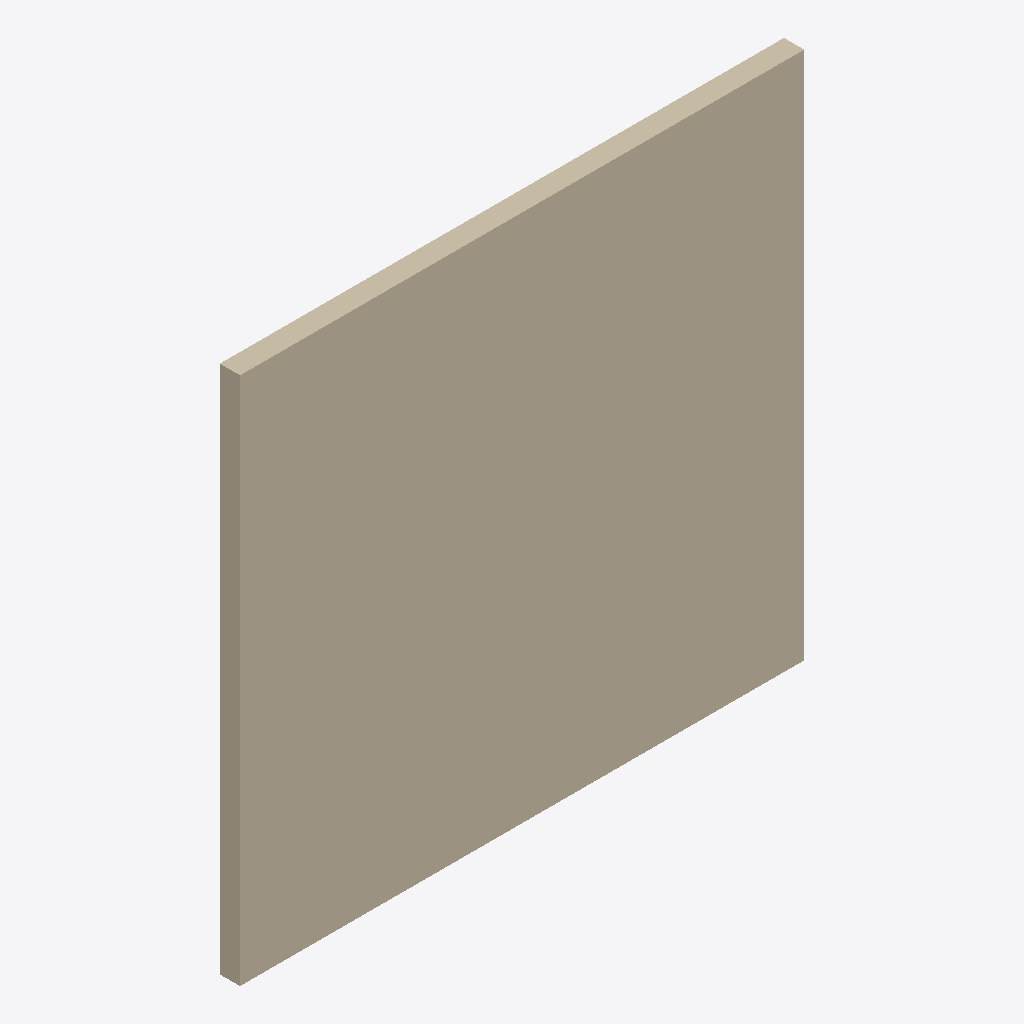
Isometric view of an IFC building model (IFC-SPF (STEP), schema IFC4, length unit metre), seen from the south-west, elements coloured by IFC class: 1 wall (beige).
Extent 3.2 m × 0.1 m × 3.0 m (x, y, z). Elements (1): 1 IfcWallStandardCase.

HEADER;
FILE_DESCRIPTION(('ViewDefinition [CoordinationView]'),'2;1');
FILE_NAME('','2026-07-06T11:08:22',(''),(''),'IfcOpenShell 0.8.5-1c5b825','IfcOpenShell 0.8.5-1c5b825','');
FILE_SCHEMA(('IFC4'));
ENDSEC;
DATA;
#11=IFCPROJECT('23tzKN_VT4O9oZkcxt_LVJ',#5,'3 BHK Apartment Plan',$,$,$,$,(#8),#10);
#30=IFCWALLSTANDARDCASE('2QT25jfNr8zv86r7JZx7eq',$,'int_liv_din_beam',$,$,#18,#29,$,$);
ENDSEC;
